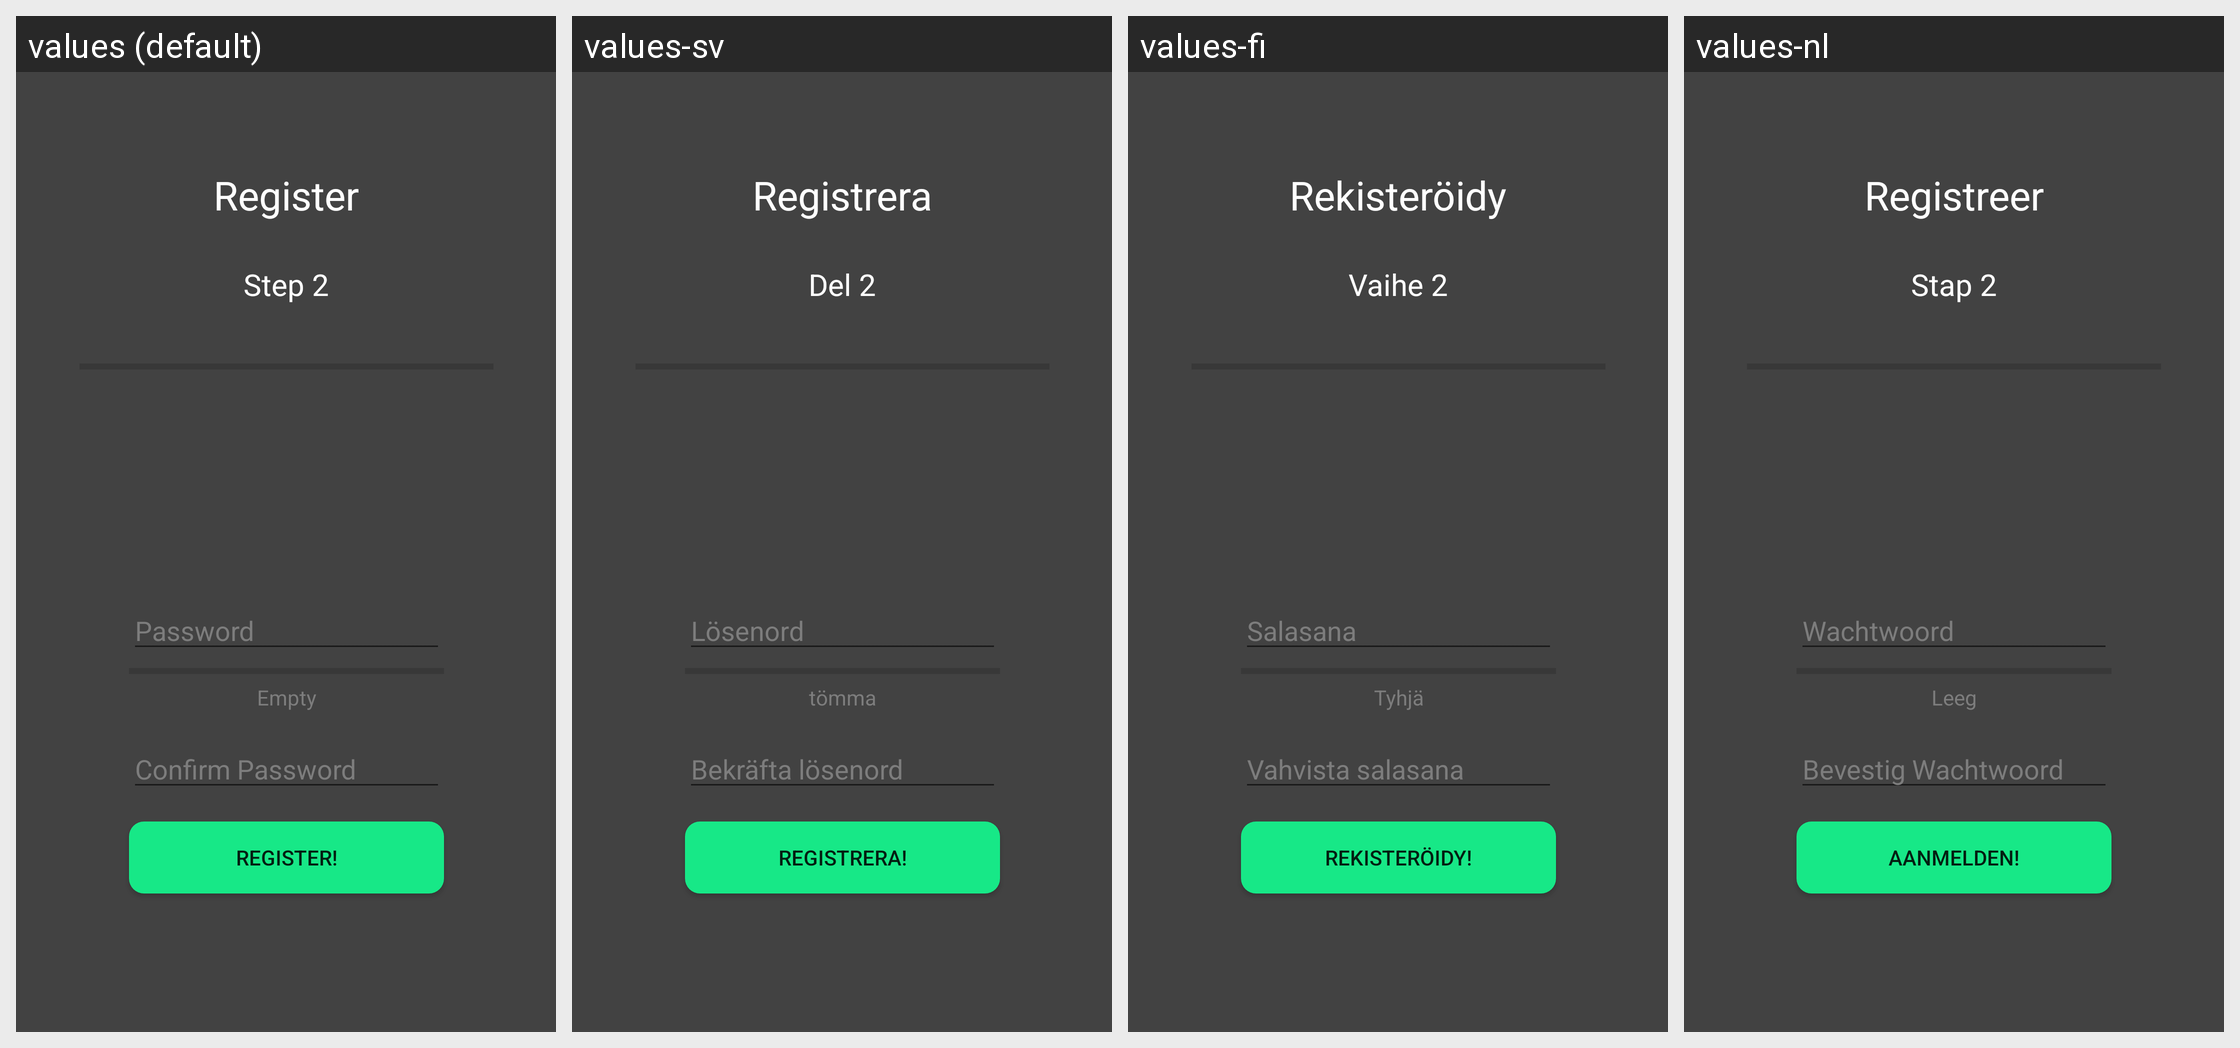

This grid shows one Android layout under several languages. Give, for every string resource on the screen, its name, the default text and each shown locale's text.
Android screen res/layout/activity_register_2.xml rendered under 4 locales, left to right: values (default), values-sv, values-fi, values-nl. Device: Nexus 5 (rendered at 1080×1920; each locale shown at half size, 540×960, under a caption strip naming it); theme MyTheme.
Strings drawn on this screen, with the default value and each locale's value (text and hints the layout hard-codes, and strings that could not be matched under every locale, appear in the picture but are not listed):

reg_screen2_passwd
  values: Password
  values-sv: Lösenord
  values-fi: Salasana
  values-nl: Wachtwoord

reg_screen2_conf_passwd
  values: Confirm Password
  values-sv: Bekräfta lösenord
  values-fi: Vahvista salasana
  values-nl: Bevestig Wachtwoord

reg_screen2
  values: Step 2
  values-sv: Del 2
  values-fi: Vaihe 2
  values-nl: Stap 2

reg_screen1_logo
  values: Register
  values-sv: Registrera
  values-fi: Rekisteröidy
  values-nl: Registreer

reg_screen2_register
  values: Register!
  values-sv: Registrera!
  values-fi: Rekisteröidy!
  values-nl: Aanmelden!

reg_passwd_empty
  values: Empty
  values-sv: tömma
  values-fi: Tyhjä
  values-nl: Leeg
